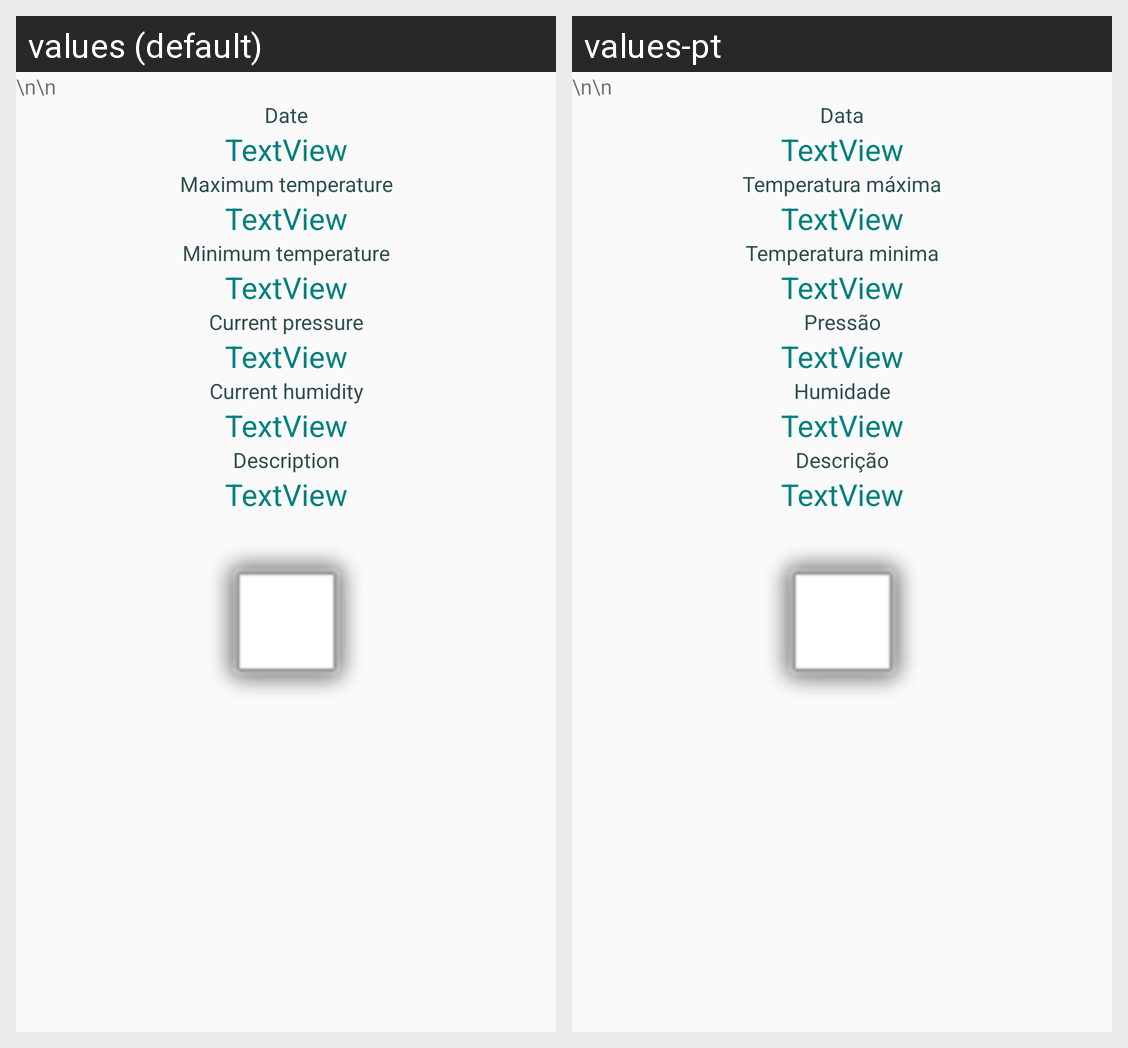

For this localized Android screen grid, give each drawn string resource with its value in every locale shown.
Android screen res/layout/future_weather_info.xml rendered under 2 locales, left to right: values (default), values-pt. Device: Nexus 5 (rendered at 1080×1920; each locale shown at half size, 540×960, under a caption strip naming it); theme AppTheme.
Strings drawn on this screen, with the default value and each locale's value (text and hints the layout hard-codes, and strings that could not be matched under every locale, appear in the picture but are not listed):

detail_date
  values: Date
  values-pt: Data

detail_temp_max
  values: Maximum temperature
  values-pt: Temperatura máxima

detail_temp_min
  values: Minimum temperature
  values-pt: Temperatura minima

detail_curr_pressure
  values: Current pressure
  values-pt: Pressão

detail_curr_hum
  values: Current humidity
  values-pt: Humidade

detail_description
  values: Description
  values-pt: Descrição
